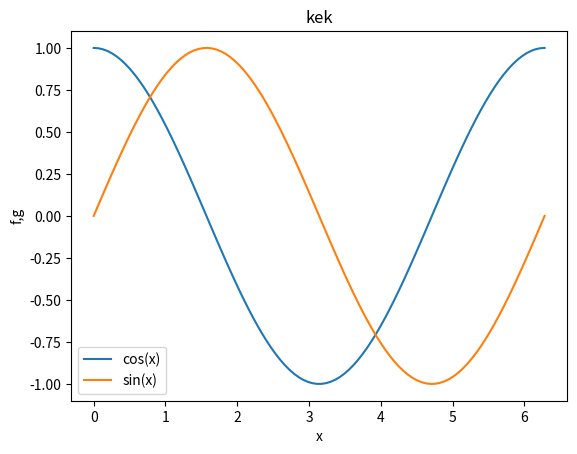

This figure's Python source:
import numpy as np
import matplotlib.pyplot as matplot


def plot_sinus():
    x=np.linspace(0,2*np.pi,100)
    y=np.sin(x)
    g=np.cos(x)
    matplot.plot(x,g, label="cos(x)")
    matplot.plot(x,y,label="sin(x)")
    matplot.legend()
    matplot.xlabel("x")
    matplot.ylabel("f,g")
    matplot.title("kek")
    matplot.show()



plot_sinus()